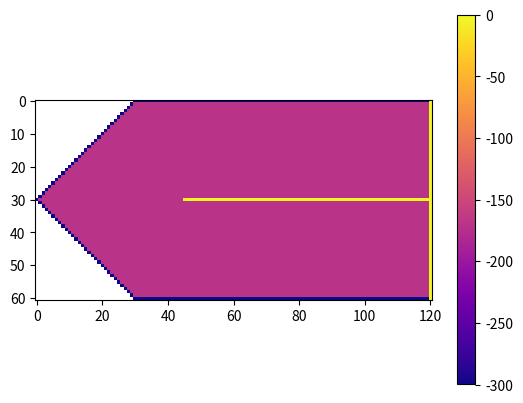
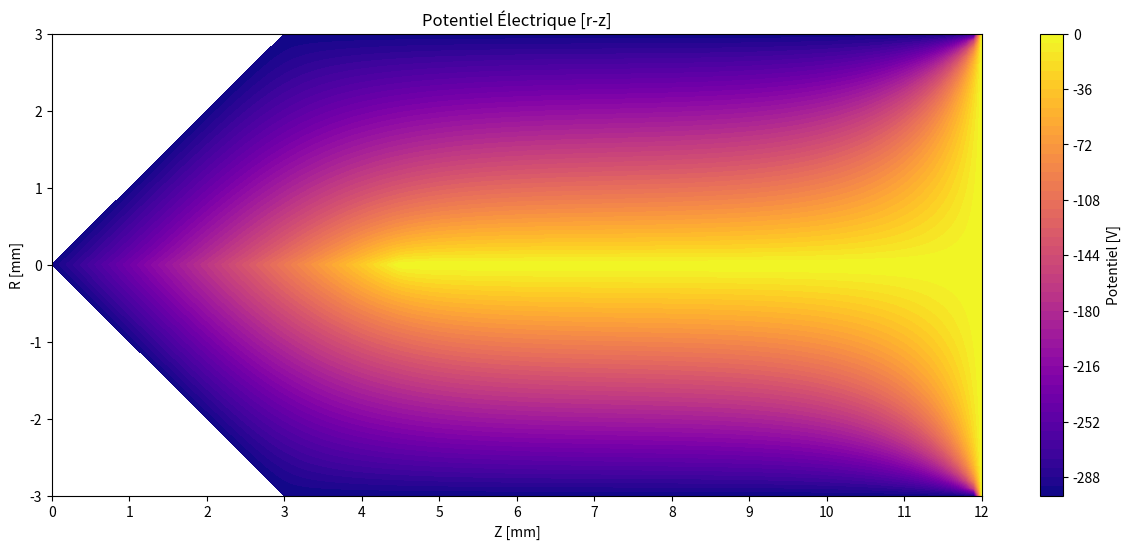

The script that saved these images, in order:
import numpy as np
import matplotlib
import matplotlib.pyplot as plt

#Initialization du grid et des conditions frontieres, indices de lignes de 0 à 60 et de 0 à 121 pour les colonnes
poten = np.full((61, 121), -170, dtype=float)
poten[0,30:] = -300 
poten[-1, 30:] = -300
poten[:,-1] = 0
poten[30,45:] = 0 
#Conditions frontieres diagonales
np.fill_diagonal(poten[30:,:], -300)
np.fill_diagonal(np.flipud(poten[:31,:]), -300)

#Enlever les points à gauche des diagonales
for i in range(61):
    for j in range(121):
        if poten[i,j] == -300:
            break
        else:
            poten[i,j] = np.nan     


#Vizualisation des Conditions Frontieres 
plt.imshow(poten, cmap='plasma')
plt.colorbar()
plt.show()





def calcul(pot, n_iter):
    prev_pot = pot.copy() 
    for n in range(n_iter):
        for x in range(120): #columnes
            for y in range(60): #lignes
                if pot[y, x] != 0  and pot[y,x] != -300: #Le potentiel seulement en dedans du detecteur
                    if y == 30:
                        pot[y,x] = 0.5*(pot[y,x + 1]+pot[y, x -1])
                    else:
                        pot[y,x] = 0.25*(pot[y,x + 1]+pot[y, x -1] + pot[y +1,x]+pot[y-1, x]) + 0.1 * (pot[y + 1,x]-pot[y-1, x])/(8 * (abs(y - 30)))

        # Calcul de la différence maximale entre les array de potentiel actuel et précédent
        max_diff = np.nanmax(np.abs(pot - prev_pot))
        # Vérification si la différence maximale est inférieure à 0.01
        if max_diff < 0.01:
            print("Number of iterations:", n)
            break
        # Mise à jour de l'array de potentiel précédent pour la prochaine itération
        prev_pot = pot.copy()  
            
    return pot                                                                                



poten = calcul(poten, 10000)


plt.figure(figsize=(15, 6))
plt.contourf(poten, cmap='plasma', levels=50)
plt.colorbar(label='Potentiel [V]')
plt.title('Potentiel Électrique [r-z]')
plt.xlabel('Z [mm]')
plt.ylabel('R [mm]')
plt.xticks(np.arange(0, 121, 10), np.arange(0, 13, 1))  # Adjust x tick labels
plt.yticks(np.arange(0, 61, 10), np.arange(-3, 4, 1)) 
plt.show()